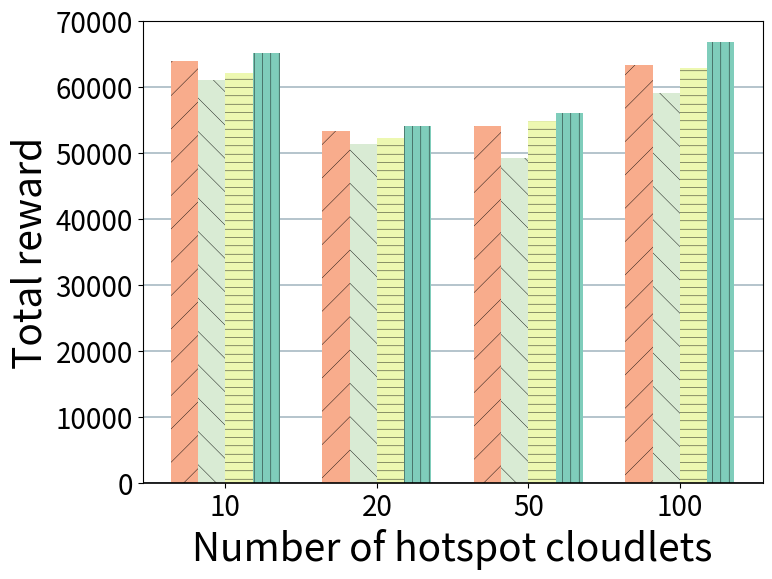

Write Python code to recreate this figure. (Note: this script raises an exception after producing the figure.)
import os

import matplotlib
import matplotlib.pyplot as plt
import numpy as np

BASE_COLOR_PULLING = "#7fcdbb"
BASE_COLOR_EXTRA = "#edf8b1"
LIGHTD_COLOR_PULLING = "#d9ebd4"
LIGHTD_COLOR_EXTRA = "#f8ac8c"

HATCH_1 = "||"
HATCH_2 = "--"
HATCH_3 = "\\"
HATCH_4 = "/"

matplotlib.rcParams["pdf.fonttype"] = 42
matplotlib.rcParams["ps.fonttype"] = 42
plt.rcParams["hatch.linewidth"] = 0.3

ALGO_ORDER = ["BTS", "P2P", "LinUCB", "EpsGreedy"]
ALGO_LABELS = {
    "BTS": "BTS",
    "P2P": "P2P",
    "LinUCB": "LinUCB",
    "EpsGreedy": "Cache-aware $\\varepsilon$-Bandit",
}
ALGO_COLORS = {
    "BTS": LIGHTD_COLOR_EXTRA,
    "P2P": LIGHTD_COLOR_PULLING,
    "LinUCB": BASE_COLOR_EXTRA,
    "EpsGreedy": BASE_COLOR_PULLING,
}
ALGO_HATCHES = {
    "BTS": HATCH_4,
    "P2P": HATCH_3,
    "LinUCB": HATCH_2,
    "EpsGreedy": HATCH_1,
}


def _setup_fonts():
    return {"weight": "normal", "size": 28}


def _load_online_hotspot_results():
    hotspot_list = [10, 20, 50, 100]
    metrics = {
        "BTS": [
            63950,
            53300,
            54100,
            63350,
        ],
        "P2P": [
            61050,
            51250,
            49250,
            59050,
        ],
        "LinUCB": [
            62050,
            52250,
            54750,
            62850,
        ],
        "EpsGreedy": [
            65150,
            54100,
            56050,
            66750,
        ],
    }
    return hotspot_list, metrics


def _plot_grouped_bars(x_labels, metrics, xlabel, ylabel, filename):
    font = _setup_fonts()

    N = len(x_labels)
    ind = np.arange(N)
    bar_width = 0.18

    fig = plt.figure(figsize=(8, 6))
    ax = fig.add_subplot(111)

    for i, algo in enumerate(ALGO_ORDER):
        vals = metrics[algo]
        offset = (i - 1.5) * bar_width
        ax.bar(
            ind + offset,
            height=vals,
            width=bar_width,
            color=ALGO_COLORS[algo],
            linewidth=0,
            edgecolor="black",
            label=ALGO_LABELS[algo],
            hatch=ALGO_HATCHES[algo],
        )

    ax.set_axisbelow(True)
    ax.grid(axis="y", color="#A8BAC4", lw=1.2)
    ax.spines["bottom"].set_lw(1.2)
    ax.spines["bottom"].set_capstyle("butt")

    plt.xlabel(xlabel, font)
    plt.ylabel(ylabel, font, loc="center")

    plt.tick_params(labelsize=20)

    ax.set_xticks(ind)
    ax.set_xticklabels([str(x) for x in x_labels])
    ax.set_ylim(0, 70000)
    ax.set_yticks(np.arange(0, 70001, 10000))

    out_path = os.path.join(os.path.dirname(__file__), filename)
    fig.tight_layout()
    fig.savefig(out_path, format="pdf")
    print(f"Saved figure to {out_path}")


if __name__ == "__main__":
    xs, metrics = _load_online_hotspot_results()
    _plot_grouped_bars(
        xs,
        metrics,
        xlabel="Number of hotspot cloudlets",
        ylabel="Total reward",
        filename="online_hotspot_total_reward.pdf",
    )
